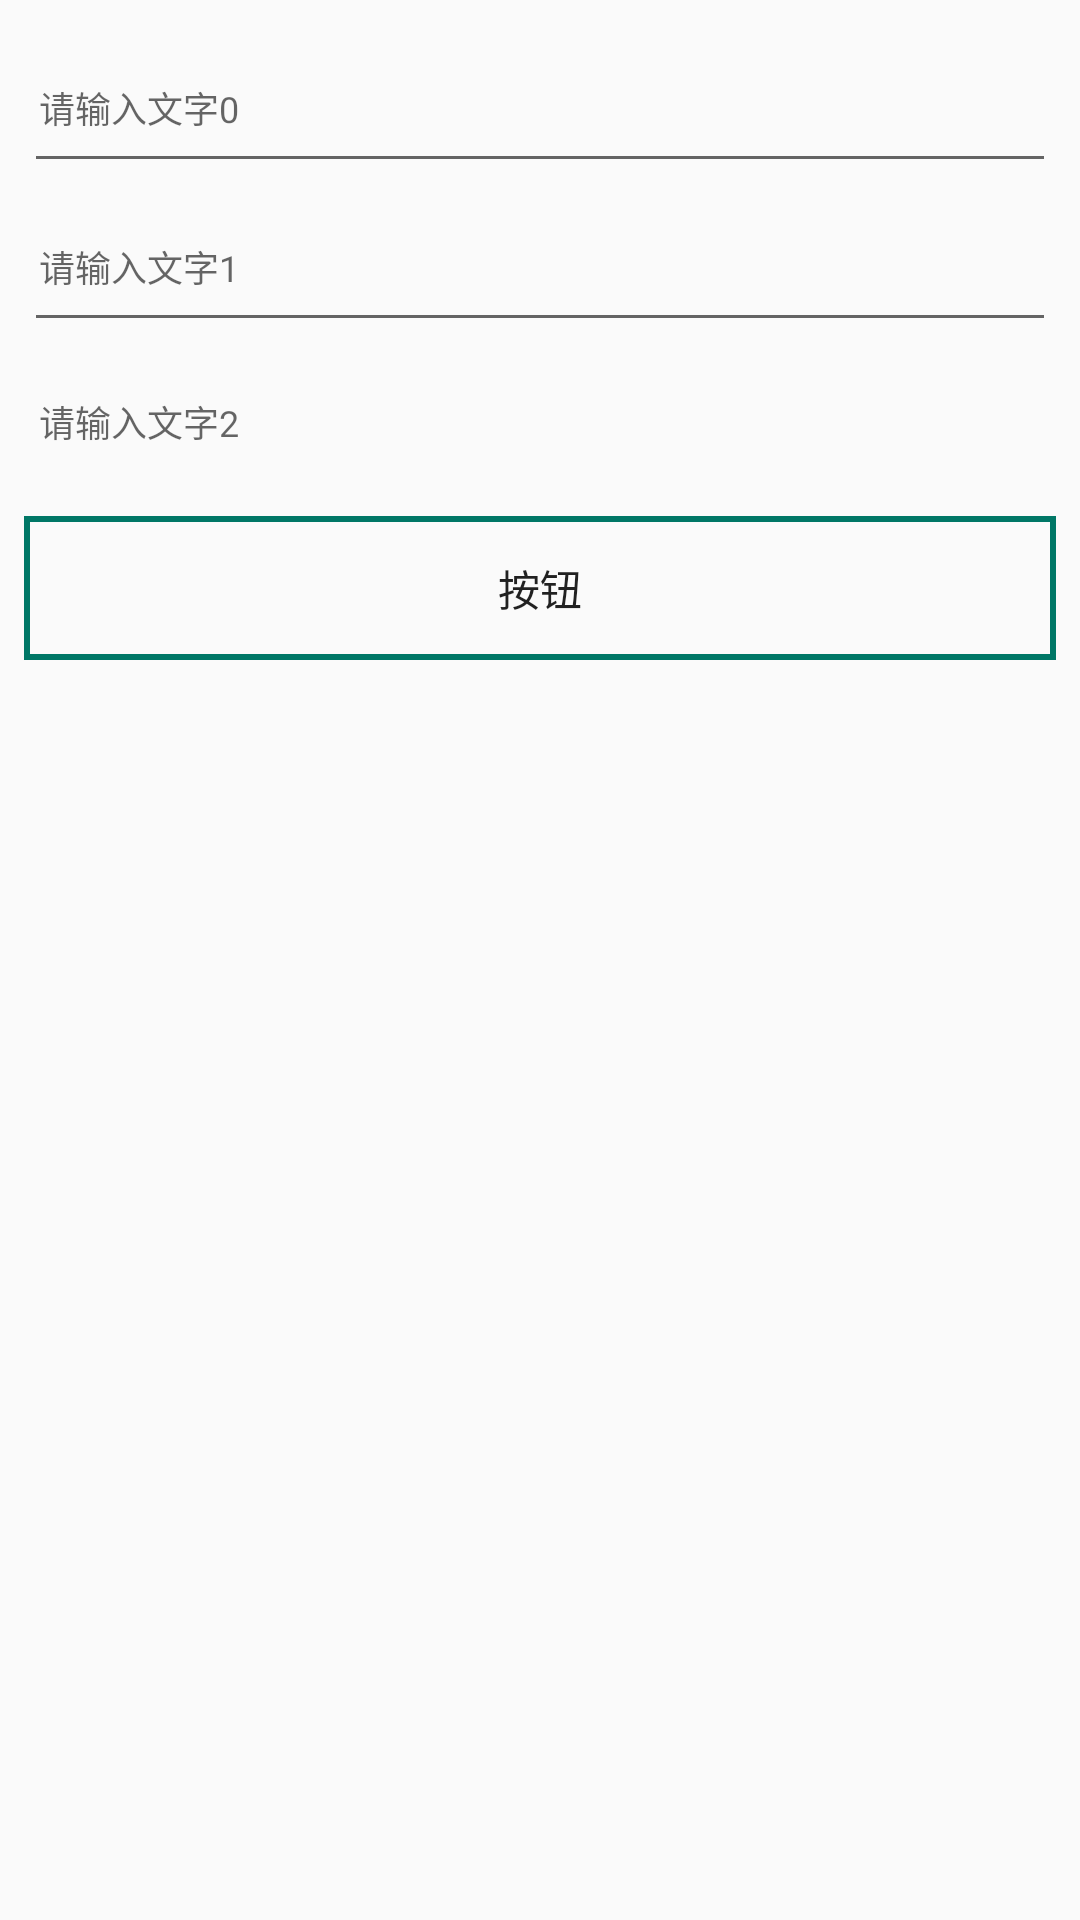

Produce the Android XML layout that renders to this screen, including the resource entries it uses.
<!-- AndroidManifest.xml: application theme AppTheme -->
<!-- res/layout/activity_main.xml -->
<?xml version="1.0" encoding="utf-8"?>

<LinearLayout xmlns:android="http://schemas.android.com/apk/res/android"
    xmlns:app="http://schemas.android.com/apk/res-auto"
    xmlns:tools="http://schemas.android.com/tools"
    android:layout_width="match_parent"
    android:layout_height="match_parent"


    tools:context="com.test.android_demo1.android_demo1.MainActivity">


    <LinearLayout
        android:id="@+id/blackOutLayoutName"
        android:layout_width="match_parent"
        android:layout_height="wrap_content"
        android:layout_margin="8dp"
        android:orientation="vertical"


        >

        <EditText
            android:id="@+id/EditText1"
            android:layout_width="match_parent"
            android:layout_height="53dp"
            android:hint=" 请输入文字0"
            android:inputType="number"
            android:paddingLeft="2dp"
            android:textSize="12sp" />

        <EditText
            android:id="@+id/EditText2"
            android:layout_width="match_parent"
            android:layout_height="53dp"
            android:hint=" 请输入文字1"
            android:inputType="number"
            android:paddingLeft="2dp"
            android:textSize="12sp" />

        <EditText
            android:id="@+id/EditText3"
            android:layout_width="match_parent"
            android:layout_height="53dp"
            android:background="@null"
            android:hint=" 请输入文字2"
            android:inputType="number"
            android:paddingLeft="2dp"
            android:textSize="12sp" />

        <Button
            android:id="@+id/homeButton"
            android:layout_width="match_parent"
            android:layout_height="wrap_content"
            android:layout_marginTop="5dp"
            android:background="@drawable/shape_green_fang"
            android:text="按钮" />

    </LinearLayout>


</LinearLayout>
<!-- resources referenced by this layout -->
<resources>
  <!-- drawable shape_green_fang (drawable) -->
  <?xml version="1.0" encoding="utf-8"?>
  
  <shape xmlns:android="http://schemas.android.com/apk/res/android"
      android:shape="rectangle"
      >
  
      
      
  
      
      
      
  
      
      <stroke
          android:width="2dp"
          android:color="#007766"
          android:dashWidth="0dp"
          android:dashGap="2dp"/>
  
  
  </shape>
  <style name="AppTheme" parent="Theme.AppCompat.Light.DarkActionBar">
          
          <item name="colorPrimary">@color/colorPrimary</item>
          <item name="colorPrimaryDark">@color/colorPrimaryDark</item>
          <item name="colorAccent">@color/colorAccent</item>
      </style>
  <color name="colorPrimary">#333</color>
  <color name="colorPrimaryDark">#303F9F</color>
  <color name="colorAccent">#FF4081</color>
</resources>
